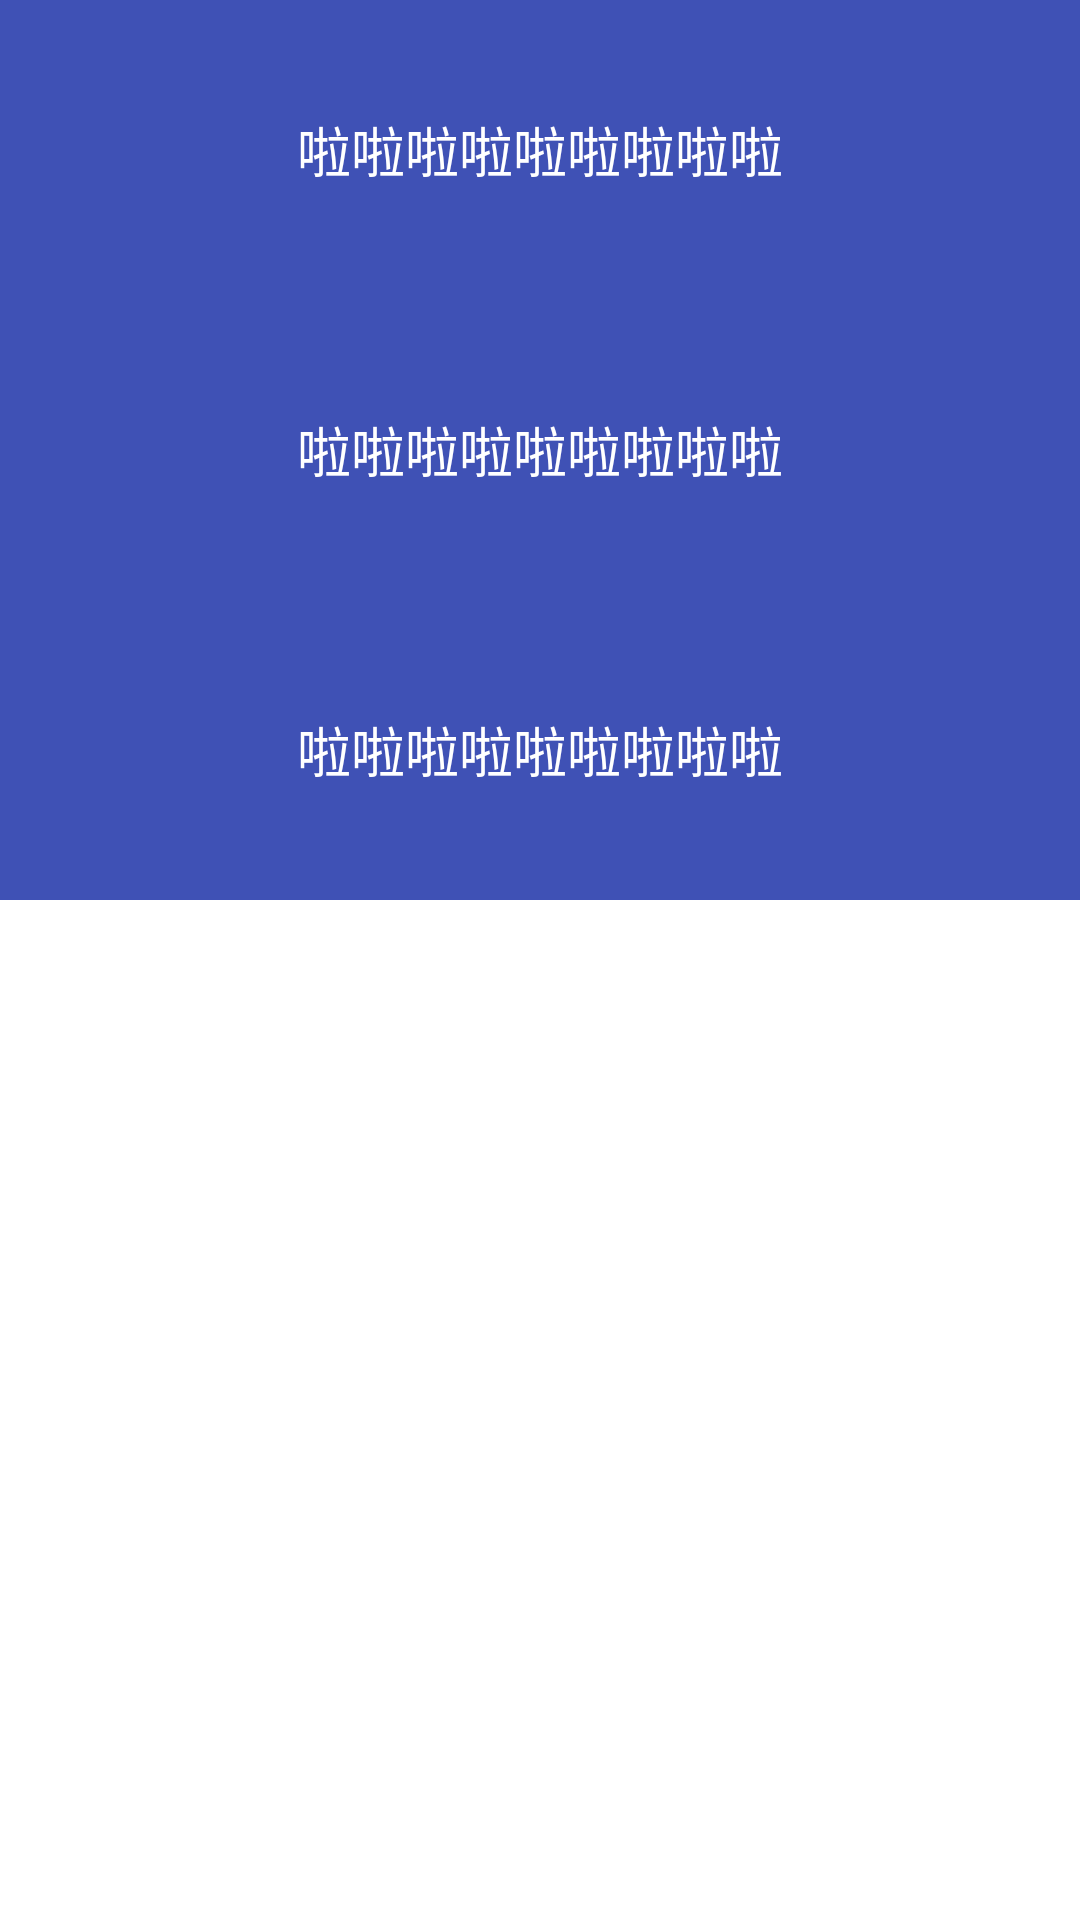

Reconstruct the res/layout file that produces this screen, plus the resources it refers to.
<!-- AndroidManifest.xml: application theme AppTheme -->
<!-- res/layout/dialog_bottom_sheet.xml -->
<?xml version="1.0" encoding="utf-8"?>
<android.support.v4.widget.NestedScrollView xmlns:android="http://schemas.android.com/apk/res/android"
    android:layout_width="match_parent"
    android:layout_height="match_parent">

    <LinearLayout
        android:layout_width="match_parent"
        android:layout_height="match_parent"
        android:orientation="vertical">

        <TextView
            android:id="@+id/tv"
            android:layout_width="match_parent"
            android:layout_height="100dp"
            android:background="@color/colorPrimary"
            android:gravity="center"
            android:text="啦啦啦啦啦啦啦啦啦"
            android:textColor="@android:color/white"
            android:textSize="18sp" />

        <ImageView
            android:layout_width="match_parent"
            android:layout_height="wrap_content"
            android:scaleType="centerCrop"
            android:src="@mipmap/banner" />

        <TextView
            android:layout_width="match_parent"
            android:layout_height="100dp"
            android:background="@color/colorPrimary"
            android:gravity="center"
            android:text="啦啦啦啦啦啦啦啦啦"
            android:textColor="@android:color/white"
            android:textSize="18sp" />

        <ImageView
            android:layout_width="match_parent"
            android:layout_height="wrap_content"
            android:scaleType="centerCrop"
            android:src="@mipmap/banner" />

        <TextView
            android:layout_width="match_parent"
            android:layout_height="100dp"
            android:background="@color/colorPrimary"
            android:gravity="center"
            android:text="啦啦啦啦啦啦啦啦啦"
            android:textColor="@android:color/white"
            android:textSize="18sp" />

        <ImageView
            android:layout_width="match_parent"
            android:layout_height="wrap_content"
            android:scaleType="centerCrop"
            android:src="@mipmap/banner" />
    </LinearLayout>
</android.support.v4.widget.NestedScrollView>
<!-- resources referenced by this layout -->
<resources>
  <color name="colorPrimary">#3F51B5</color>
  <style name="AppTheme" parent="BaseAppTheme">
          <item name="android:windowBackground">@color/white</item>
      </style>
  <style name="BaseAppTheme" parent="Theme.AppCompat.Light.NoActionBar">
          
          <item name="colorPrimary">@color/HotPink</item>
          
          <item name="colorPrimaryDark">@color/colorPrimaryDark</item>
  
          <item name="android:actionBarSize">@dimen/actionbar_height</item>
          <item name="android:windowNoTitle">true</item>
          <item name="android:windowActionBar">false</item>
          
          <item name="android:windowBackground">@color/white</item>
          <item name="android:windowAnimationStyle">@style/ActivityAnimation</item>
          <item name="actionOverflowMenuStyle">@style/MenuStyle</item>
      </style>
  <color name="white">#ffffff</color>
  <color name="HotPink">#FF69B4</color>
  <color name="colorPrimaryDark">#303F9F</color>
  <dimen name="actionbar_height">50dp</dimen>
  <style name="ActivityAnimation" parent="@android:style/Animation">
          <item name="android:activityOpenEnterAnimation">@anim/activity_slide_right_in</item>
          <item name="android:activityOpenExitAnimation">@anim/activity_slide_left_out</item>
          <item name="android:activityCloseEnterAnimation">@anim/activity_slide_left_in</item>
          <item name="android:activityCloseExitAnimation">@anim/activity_slide_right_out</item>
      </style>
  <style name="MenuStyle" parent="@style/Widget.AppCompat.Light.PopupMenu.Overflow">
          
          <item name="overlapAnchor">false</item>
          
          <item name="android:popupBackground">?attr/colorPrimary</item>
          
          <item name="android:dropDownVerticalOffset">0dip</item>
      </style>
</resources>
